pico-8 play session: hold ← + tap ❎

[t = 1 s] hold ← ~1s, tap ❎ ~2×
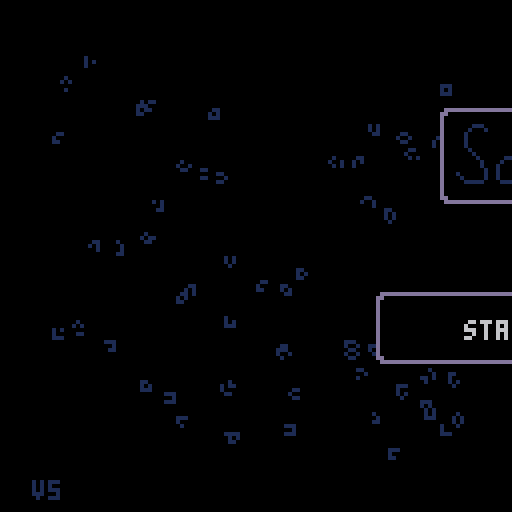
[t = 2 s] hold ← ~2s, tap ❎ ~4×
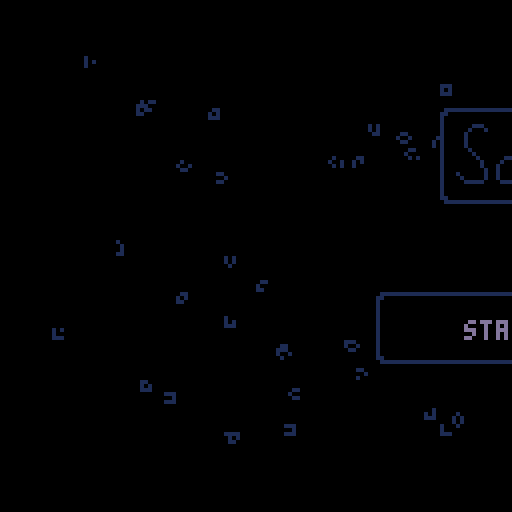
[t = 4 s] hold ← ~4s, tap ❎ ~7×
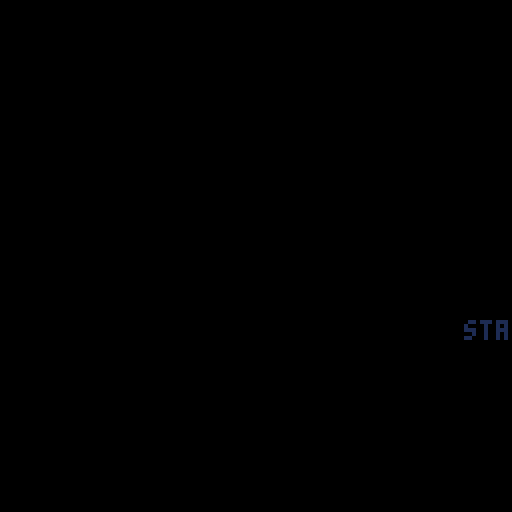
[t = 6 s] hold ← ~6s, tap ❎ ~10×
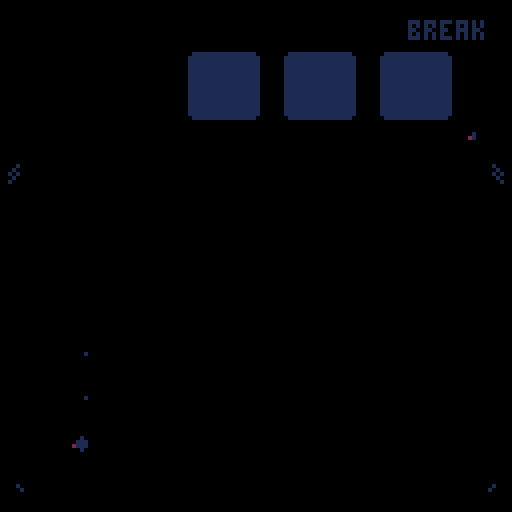
[t = 8 s] hold ← ~8s, tap ❎ ~14×
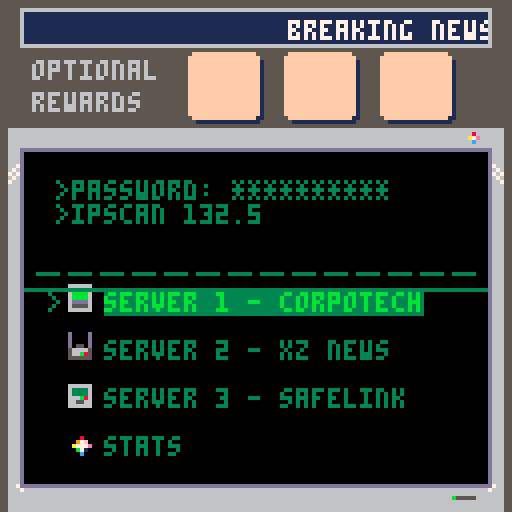

pico-8 cartridge
version 41
__lua__
--sokovirus
--by olivander65

--i hope you enjoy the game! 🐱
--the code was edited with an
--external editor near the end,
--so i don't promise it is
--organized well 웃

--blank desktop=(102*8,16*8)

function _init()
	ver="v5"
	mode=0 --0 for normal game, 1 for playlevel
	completedworlds={0,0,0}
	acheivement={0,0,0}
	menustars={0,0,0}
	debug={""}
	steps={0,0,0,0,0,0,0,0,0,0,0,0}
	beststeps={0,0,0,0,0,0,0,0,0,0,0,0}
	totalsteps=0
	--load cart data
	cartdata("sokovirus")
	menuitem(1, "reset data",
	function() clearcart() sfx(53) end
	)
	--load worlds and acheivements
	for i = 1,3 do
		completedworlds[i]=dget(i-1)--0,1,2
		acheivement[i]=dget(i+2)--3,4,5
		menustars[i]=dget(i+30)--31-33
	end

	totalsteps=dget(18)
	restartslide=false
	continue=false
	if completedworlds[1]+completedworlds[2]+completedworlds[3]>0 then
		continue=true
		--load steps data
		loadsteps()
	end

	
	--screen shake variables
	intensity = 0
	shake_control = 2
	ground_tile = 49
	goal_tile = 1
	--game timer
	t=0
	fadeperc=1
	
	cam_x,cam_y=0,0
	p_x,p_y=22,10
	level=1
	servertext={"server 1","server 2","server 3","stats"}
	servertextex={" - corpotech"," - xz news", " - safelink",""}
	--normal,squish up,squish right
	p_anims={112,116,117,118}
	
	p_ani=p_anims[1]
	--camera pos per lvl
	levelx={17,34,51,68,85,102,0,17,34,51,68,85,102}
	levely={0,0,0,0,0,0,16,16,16,16,16,16,16}

	--player pos per lvl
	plx={20,38,59,73,88,107,2,22,41,54,73,87}
	ply={9,10,12,7,8,9,26,22,22,25,25,25}
	
	newstext = "breaking news: an unknown computer virus is sweeping the city. lock your pc!"

	hubtext = {
		{">password: **********",
		">ipscan 132.55.23.1.8080",
		">select a server to begin"},
		{">message from employer:",
		">corpo tech down.",
		">two more to go. . ."},
		{">message from employer:",
		">news services disrupted.",
		">two more to go. . ."},
		{">message from employer:",
		">security measures dusted",
		">two more to go. . ."},
		{">message from employer:",
		">one last server. . .",
		">don't expect gratitude"},
	}

	boxtles={5,6,7,8,9,10,11}
	goaltles={21,22,23,24,25,26,27}

	dpal={0,1,1,2,1,13,6,4,4,9,3,13,1,13,14}

	dirx={-1,1,0,0,1,1,-1,-1}
	diry={0,0,-1,1,-1,1,1,-1}
	
	box={}
	goal={}
	--lock stuff
	lock={0,0,0}--keeps track of completed locks
	locksprite={64,64,64}
	lockpuff=0
	locktimer=0
	
	optsteps={30,35,65,75,100,115,115,50,50,115,100,62}--optimal steps
	slbx=nil --SLIDE BOX
	
	--particles
	part={}
	--scanline stuff
	showscan=true
	yscan=38
	yscanstart=38
	yscanend=120 -- -42+1

	blinkframe=0--used to blink text
	blinkcolor=7
	blinkindex=1
	menucountdown=-1
	init_menu()
	--used in wait function
	wait_time=0
	next_function=init_menu
	coin_puff=false
	show_coin=true
	templvl=level
	newsworks=true
end


function init_level()
	--music(32,1000)--level music
	yscan=yscanstart
	goal={}
	box={}
	buttbuff=-1	
	p_ox,p_oy=0,0--PLAYER OFFSET
	--OFFSET ALLOWS PLAYER TO SLIDE
	--INTO A GIVEN SPOT WITHOUT
	--LOSING POSITION		
	p_flp=false
	p_mov=nil
	p_t=0--ANIMATION TIMER (0 TO 1)
	_upd=upd_refresh_level
	_drw=drw_level
	--music(32,1000)
end
-->8
--update


function _update()
	blinktext()
	if intensity > 0 then shake() end
	t+=1--where we are in the anim
	_upd()
	--update particles
	updateparts()
end 

function lockanim(i)
	if locktimer<=1 then
		locksprite[i]+=2
	end
	locktimer-=1
end

function upd_open_lock()
	--prepare lock animation
	local lockdone = true
	for i=1,3 do
		--check to see if lock has animated
		if lock[i]==1 and locksprite[i]<70 then
			if locktimer<1 then
				lockpuff=i
				locktimer=5
			end
			lockanim(i)
			lockdone = false
		end
	end	
	if lockdone then
		wait_time=30
		next_function=upd_refresh_level--next function after wait
		_upd=upd_wait
	end
end


function upd_wait() 
	if wait_time <=0 then
		_upd=next_function
		fadeout(0.5)
	end
	wait_time-=1
	
end
function upd_wait_level_end()
	show_coin=false
	if wait_time <=0 then
		show_coin=true
		
		gameover = completedworlds[1]*completedworlds[2]*completedworlds[3]
		if gameover == 1 then
			init_gameover()
			music(0,10)
		else
			init_hub()
		end
		
		fadeout(0.5)
	end
	wait_time-=1
end

function loadsteps()
	for i=1,12 do
		steps[i]=dget(i+5)--6-17
	end
end

function init_gameover()
	--save menu stars
	for i=1,3 do
		dset(i+30,max(acheivement[i],menustars[i]))--31-33
		menustars[i]=dget(i+30)--31-33
	end
	
	--reset
	completedworlds={0,0,0}
	acheivement={0,0,0}
	steps={0,0,0,0,0,0,0,0,0,0,0,0}
	continue=false
	savecart()
	_upd=upd_gameover
	_drw=drw_gameover
end

function drw_gameover()
	cam_x=0
	cam_y=0
	camera(cam_x,cam_y)
	cls()
	rectfill2(1*8-2,5*8-2,14*8+4,10*8+3,0)--pc background color
	map()
	drawacheivements(menustars)
	rectfill2(2,126,16*8-4,2,6)--lower pc (prevent showing in shake)

	add_ani(p_ani,p_ani+3,16,4,10,40,false)
	print("thanks for playing!!!",22,40,11)
	add_ani(p_ani,p_ani+3,16,4,110,40,true)

	print("total game steps: "..totalsteps,34,48,3)
	
	--(_sa,_ea,_delay,_spd,_x,_y,_flp)
	add_grid(37,43,4,4,4*8,7*8,2,2)
	add_grid(37,43,3,4,7*8,7*8,2,2)
	add_grid(37,43,6,4,10*8,7*8,2,2)

	--circle for gold virus
	circfill(8*8+1,11*8+1,14,1)--outer circle
	circfill(8*8,11*8,14,11)--outer circle
	circfill(8*8,11*8,12,3)--inner circle
	
	
	local rtxt = "press ❎ to exit"
	print(rtxt,hcenter(rtxt),8*14,5)
	palt(0,false)
	palt(14,true)
	drawgrids()--draw grid animations
	draw_bas_ani()
	sdrawgrid(78,7*8,10*8+sin(time()-1),2,2)--gold virus
	palt(0,true)
	palt(14,false)
	drawparts()--particles
	draw_scanline()
end

function upd_gameover()
	if rnd(10)<1 then
		particleshatter(rnd(104),rnd(100),30,{7,10,9,1})
	end
	if btnp(5) then
		init()
	end
end

function checkacheivement(world,start)
	local give = true
	for i = start,start+3 do
		if steps[i]>optsteps[i] then
			give = false
		end
	end
	if give then
		acheivement[world]=1
	else
		acheivement[world]=-1--failed
	end
end

function savecart()
	if mode==0 then--story save
		for i = 1,3 do
			dset(i-1,completedworlds[i])--0,1,2
			dset(i+2,acheivement[i])--3,4,5
		end
	end
	--save steps data
	for i=1,12 do
		if steps[i]>0 then
			if mode==0 then
				dset(i+5,steps[i])--start at 6-17
			end
			if beststeps[i]==0 then
				beststeps[i]=steps[i]
				dset(i+18,steps[i])--save best steps
			elseif beststeps[i]>steps[i] then
				beststeps[i]=steps[i]
				dset(i+18,steps[i])--save best steps
			end
		end
	end
	dset(18,totalsteps)
end

function clearcart()
	for i=0,33 do
		dset(i,0)--reset cart data
	end
	extcmd("reset")
end

function newgame()
	for i=0,17 do
		dset(i,0)--reset cart data
		--keep steps and beststeps
	end
	completedworlds={0,0,0}
	acheivement={0,0,0}
	reload(0x1000, 0x1000, 0x2000)--reload map
	steps={0,0,0,0,0,0,0,0,0,0,0,0}
	init_hub()
	
	
end

function upd_game()
	btn_buffer()
	slideinamim()
	do_btn_buffer(buttbuff)
	buttbuff=-1
	if checksolved() then	
		if mode==0 then--story
			if level%4 == 0 then--end of world
				if level<5 then
					completedworlds[1]=1
					checkacheivement(1,1)
				elseif level<9 then
					completedworlds[2]=1
					checkacheivement(2,5)
				else
					completedworlds[3]=1
					checkacheivement(3,9)
				end
				wait_time=40
				_upd=upd_wait_level_end
				coin_puff=true
				savecart()
				sfx(53)--end world
			else
				intensity += shake_control--set the camera to shake
				level+=1
				modlvl=(level-1)%4+1
				lock[modlvl-1]=1--unlock previous lock
				_upd=upd_open_lock
				savecart()
				sfx(54)--end level
			end		
		elseif mode == 1 then--levels
			fadeout(0.5)
			savecart()		
			init_playlevel()
			
			sfx(54)--end level
		end
		
	end
end

function blinktext()
	local colors = {3,11,12,7}
	blinkframe+=1
	if blinkframe>blinkspeed then
		blinkframe=0
		blinkindex+=1
		if blinkindex > #colors then
			blinkindex=1
		end
		blinkcolor=colors[blinkindex]

	end
	
end

-->8
--draw

--WORKS FOR 2x2 AND SINGLE FRAME ANIMS
function create_ani_list(_sa,_ea,_delay,grid)
	local _ani={}
	--add delay
	if _delay>0 then
		for x=0,_delay do
			add(_ani,_sa)
		end
	end
	--add normal frames

	local length=_ea
	local skip=0
	if grid then
		length=(_ea-_sa)/2+_sa
	end
	for x=_sa,length do
		add(_ani,x+skip)
		if grid then
			skip+=1
		end
	end
	return _ani
end

function add_ani(_sa,_ea,_delay,_spd,_x,_y,_flp)
	local _ani = create_ani_list(_sa,_ea,_delay,false)
	local a={
		ani=_ani,
		spd=_spd,--SPD OF ANI LOWER BETTER?
		x=_x,
		y=_y,
		flp=_flp
	}
	add(anims,a)
end



function draw_bas_ani()
	for a in all(anims) do
		fm=getframe(a.ani,a.spd)
		drawspr(fm,a.x,a.y,a.flp)
	end
end

--ONLY ADD 2x2 ANIMATED GRIDS
function add_grid(_sa,_ea,_delay,_spd,_x,_y,_w,_h)
	
	local _ani=create_ani_list(_sa,_ea,_delay,true)
	
	local a={
		ani=_ani,
		spd=_spd,
		x=_x,
		y=_y,
		w=_w,
		h=_h

	}
	add(grids,a)
end

function drawgrids()
	for g in all(grids) do
		--SINCE LOOP STARTS AT 0
		gw,gh=g.w-1, g.h-1	
		for x=0,gw do
			for y=0,gh do
				sp=getframe(g.ani,g.spd)
				drawspr(y*16+sp+x,g.x+x*8,g.y+y*8,false)
			end
		end
	end
end


function sdrawgrid(stspr,_x,_y,_w,_h)
	_w,_h=_w-1,_h-1--since start 0	
	for x=0,_w do
		for y=0,_h do		
			drawspr(y*16+stspr+x,_x+x*8,_y+y*8,false)
		end
	end
end

function getframe(ani,spd)
	return ani[flr(t/spd)%#ani+1]
end

function drawspr(_spr,_x,_y,_flp)
	spr(_spr,_x,_y,1,1,_flp)	
end

function drawdeskandlocks()
	--(sa,ea,delay,spd,x,y,flp)
	--lower bar
	rectfill2(cam_x+1*8,cam_y+24,13*8+6,8,5)
	rectfill2(cam_x+1*8+1,cam_y+25,13*8+4,6,1)
	--if story mode
	if mode==0 then
		--monitor
		add_ani(96,98,0,6,cam_x+3*8,cam_y+1*8,false)
		--chord
		add_ani(99,102,4,4,cam_x+4*8,cam_y+1*8,false)
		--draw desk
		sdrawgrid(45,cam_x+2*8,cam_y+1*8,3,2)
		
		if coin_puff then
			particleshatter(16*3+cam_x+5*8+4,cam_y+1*8+4,15,{7,11,3})
			particleshatter(16*3+cam_x+5*8+4,cam_y+1*8+4,15,{7,11,3})
			particleshatter(16*3+cam_x+5*8+4,cam_y+1*8+4,15,{7,11,3})
			coin_puff=false			
		end
		if show_coin then--draw coin
			add_grid(37,43,4,4,16*3+cam_x+5*8,cam_y+1*8,2,2)
		end
	end
	drawgrids()--draw grid animations
	drawparts()--particles
	if mode==0 then
		drawlock()
	end
	draw_bas_ani()--draw non-grid animations
end

function drawbox(b)
 	drawspr(b.tle,b.x*8+b.ox,b.y*8+b.oy,false)
end

function drawlock()
	for i=1,3 do
		
		sdrawgrid(locksprite[i],16*(i-1)+cam_x+5*8,cam_y+1*8,2,2)
		if lockpuff == i then
			particlepuff(16*(i-1)+cam_x+5*8+4,cam_y+1*8+4,{7,6,5})--draw puff
			lockpuff=0
		end
	end	
end



function _draw()
	grids={}
	anims={}
	_drw()
	checkfade()
	--draw debug
	local offst=0
	for txt in all(debug) do
		print(txt,cam_x+10,cam_y+offst,8)
		offst+=8
	end
end

function drw_level()
	cls()
	rectfill2(cam_x+1*8-2,cam_y+5*8-2,14*8+4,10*8+3,0)--pc background color
	--CHANGE TRANSPARENCY COLR
	drawspr(21,cam_x+14*8,cam_y+4*8,false)--draw pc logo (has pink)
	palt(0,false)
	palt(14,true)
	map()
	for b in all(box) do
		drawbox(b)
	end
	--draw player
	if p_ani == p_anims[1] then
		add_ani(p_ani,p_ani+3,4,4,p_x*8+p_ox,p_y*8+p_oy,p_flp)
	else
		add_ani(p_ani,p_ani,4,4,p_x*8+p_ox,p_y*8+p_oy,p_flp)
	end
	--draw everything else in the game
	drawdeskandlocks()
	oprint8("level "..templvl,cam_x+hcenter("level "..templvl),cam_y+1,11,1)
	print("steps: "..steps[templvl].."/"..optsteps[templvl],cam_x+44+slidetimer,cam_y+26,6)
 	--RETURN TRANSPARENCY COLR
	palt(0,true)
	palt(14,false)
	draw_scanline()
	rectfill2(cam_x+2,cam_y+126,16*8-4,2,6)--lower pc (prevent showing in shake)
end

--tool

function oprint8(_t,_x,_y,_c,_c2)
	for i=1,8 do
		print(_t,_x+1,_y+diry[i],_c2)		
	end
	print(_t,_x,_y,_c)
end

function rectfill2(_x,_y,_w,_h,_c)
	rectfill(_x,_y,_x+max(_w-1,0),_y+max(_h-1,0),_c)
end
function rrectfill2(_x,_y,_w,_h,_c)--draws box with round corner
	rectfill2(_x,  _y+1,_w,_h-2,_c)
	rectfill2(_x+1,_y  ,_w-2,_h,_c)
end

function wait(_wait)
 repeat
		_wait-=1
		flip()
	until _wait<0
end
-->8
--gameplay

function moveplayer(dx,dy)--direction x and y are either 0, 1, or -1
	local newpx=p_x+dx
	local newpy=p_y+dy	
	
	if dx<0 then
		p_flp=true
	elseif dx>0 then
		p_flp=false
	end
	--planned tile to move to
	local tle=mget(newpx,newpy)
	--checkbox
	p_wall=false--used to change animations
	local bx = checkbox(newpx,newpy)
	--wall or box flag
	if fget(tle,0) or bx then
		p_sox=dx*8
		p_soy=dy*8
		p_ox,p_oy=0,0		
		p_mov=pbump--set to bump
		--box flag
		if bx then
			slbx=bx
			bx.dx=dx
			bx.dy=dy
		else
			sfx(61)--bump wall noise
		end
		p_wall=true
	else
		steps[level]+=1
		totalsteps+=1
		--no wall or box
		sfx(63)--walk sfx
		
		p_x+=dx
		p_y+=dy
		
		--SET OFFSET USED IN player loop
		p_sox=-dx*8
		p_soy=-dy*8
		
		p_ox,p_oy=p_sox,p_soy
		p_mov=pslide--set to slide into place
	end
	_upd=upd_p_loop--set player loop
	p_t=0
	
	
	
end

--this pauses player movement
--to animate
function upd_p_loop()
	btn_buffer()

	--wall animations
	if p_sox==0 then
		if p_wall then
			p_ani=p_anims[3]--bump wall
		else
			p_ani=p_anims[2]--squish up
		end
	else
		if p_wall then
			p_ani=p_anims[2]--squish left
		else
			p_ani=p_anims[3]--squish left
		end
	end
	p_t=min(p_t+0.3,1)

	p_mov() --moves the player offset by
	--trail particle
	particletrail(p_x*8+p_ox,p_y*8+p_oy)
	if p_t==1 then
		--call slide box
		p_ani=p_anims[1]--normal
		_upd=upd_game
		if slbx then
			movebox()
		end
	end
end

function pslide()
	p_ox=p_sox*(1-p_t)
	p_oy=p_soy*(1-p_t)
end

function pbump()
	local tme=p_t
	--go back the second half of the animation
	if p_t>0.5 then
		tme=1-p_t
	end
		p_ox=p_sox*tme
		p_oy=p_soy*tme
end

function btn_buffer()
	if buttbuff==-1 then
		buttbuff=getinput()
	end
end

function getinput()
	for i=0,5 do
		if btnp(i) then
			return i
		end
	end 
	return -1
end

function do_btn_buffer(_btn)
	if 0<=_btn and _btn<4 then
		moveplayer(dirx[_btn+1],diry[_btn+1])	
	end
 	if _btn==4 then--x key
		restartlevel()
 	end
	if _btn==5 and mode==1 then
		sfx(61)--select noise
		fadeout()
		init_playlevel()
	end
end

function restartlevel()
	particlepuff(p_x*8,p_y*8,{7,11,3})
	restartslide=true
	init_codeslide()
	steps[level]=0
end
 
function init_codeslide()
	intensity += shake_control--set the camera to shake
	sfx(60)--slide noise
	--set the offset counter

	p_sox=(p_x-plx[level])*8--used to set p_ox (starting offset)
	p_soy=(p_y-ply[level])*8--used to set p_oy
	--set player to starting location
	p_x=plx[level]
	p_y=ply[level]
	p_ox,p_oy=p_sox,p_soy
	p_mov=pslide
	_upd=upd_codeslide--set player loop
	p_t=0
end

function upd_codeslide()
	btn_buffer()
	p_t=min(p_t+0.1,1)
	p_ani=p_anims[4]
	p_mov() --moves the player offset by
	particlecode(p_x*8+p_ox,p_y*8+p_oy,17,{7,11,3})--code trail particle
	if p_t==1 then
		particlepuff(p_x*8,p_y*8,{7,11,3})
		--call slide box
		p_ani=p_anims[1]--normal
		init_level()
	end
end

function checksolved()
	local solved = true	
	for g in all(goal) do
		if checkbox(g.x,g.y) then
			mset(g.x,g.y,goal_tile)
			if not g.flg then
				g.flg = true
				sfx(59)--click square into place
				intensity += 0.5--set the camera to shake
				particleshatter(g.x*8,g.y*8,15,{11})
  			end
		else
			mset(g.x,g.y,g.gf)
			g.flg=false
			solved = false
		end
	end
	return solved
end

function upd_refresh_level()
	local lx=levelx[level]
	local ly=levely[level]
	steps[level]=0
	if restartslide then
		restartslide=false
		slidetimer=0
	else
		slidetimer=40
	end
	menu_anim = true--used for menu animations
	reload(0x1000, 0x1000, 0x2000)
	--restart lock for new world
	if level==5 or level == 9 or level == 1 then
		lock={0,0,0}
		locksprite={64,64,64}
	end
	cam_x=8*lx
	cam_y=8*ly
	camera(cam_x,cam_y)--pixel location
	--player stuff
	if plx[level]+ply[level]>0 then
		p_x=plx[level]
		p_y=ply[level]
	else
		p_x=lx+1
		p_y=ly+5
	end

	--INITIALIZE BOX AND GOAL
	box={}
	goal={}
	--LOAD UP THE BOXES AND GOALS
	for x=lx,lx+15 do
		for y=ly,ly+15 do
			tle=mget(x,y)
			--ALL THE BOX TYPES
			for t in all(boxtles) do
				if t==tle then
					particlepuff(x*8,y*8,{7,6,5})
					addbox(tle,x,y)
					palt(0,false)
					palt(14,true)
					mset(x,y,ground_tile)--SET GROUND TYLE
					palt(0,false)
					palt(14,true)
				end
			end
			--ALL THE GOAL TYPES
			for t in all(goaltles) do
				if t==tle then
					addgoal(tle,x,y)
				end
			end
		end
	end
	
	templvl=level--set the temp level to the actual level
		--set the state for the game
	_upd=upd_game 
	_drw=drw_level
end


-->8
--ui and juice

function shake()
	local shake_x=rnd(intensity) - (intensity /2)
	local shake_y=rnd(intensity) - (intensity /2)
  
	--offset the camera
	camera( shake_x + cam_x, shake_y + cam_y)
  
	--ease shake and return to normal
	intensity *= .9
	if intensity < .3 then 
		intensity = 0 
		camera(cam_x,cam_y)
	end
  end


function draw_scanline()
	--(_x,_y,_w,_h,_c)
	if showscan then
		rectfill2(cam_x+6,cam_y+yscan,116,1,3)

		showscan = false
	else
		showscan = true
		if yscan >= yscanend then
			yscan = yscanstart
		else
			yscan+=1
		end
		showscan=true
	end
end

function dofade()
 local p,kmax,col,k=flr(mid(0,fadeperc,1)*100)
 for j=1,15 do
  col = j
  kmax=flr((p+j*1.46)/22)
  for k=1,kmax do
   col=dpal[col]
  end
  pal(j,col,1)
 end
end


function fadeout(spd,_wait)
 if (spd==nil) spd=0.04
 if (_wait==nil) _wait=0
 repeat
  fadeperc=min(fadeperc+spd,1)
  dofade()
  flip()
 until fadeperc==1
 wait(_wait)
end

function checkfade()
	if fadeperc>0 then
		fadeperc=max(fadeperc-0.04,0)
		dofade()
	end
end


--menu
--(will move to ui when done)

function init_menu()
	blinkspeed=10
	music(0,10)
	frame=0
	msg={
		lines={},
		pos=0,
		rate=2,
		len=0
	     }
	     
	lines={
		"----------------------",
		">message from employer:",
		">your mission is the",
		">following,",
		">1) load user 42.42.10",
		">2) execute server scan",
		">3) break their ice",
		">3) delete all files",
		" .  .  .",
		">failure is not an option.",
	     }
	setmsg(lines)
	slidetimer = 200--used for menu animations
	menu_anim = true--used for menu animations
	if continue then
		menuoptions={"continue game","start new game","play a level"}
	else
		menuoptions={"start new game","play a level"}
	end
	
	menuselect=1
	menutext=menuoptions[menuselect]--set initial text
	--menu text moving
	m_ox=0
	mdx=0--menu direction x
	reversemenu=false
	_upd=upd_menu
	_drw=drw_menu
	
end

function hcenter(s)
	return 64-#s*2
    end

--might not use opening message
function updatemessage()
	if (frame%msg.rate==0) then
		msg.pos+=1
	end   
	frame+=1
end

function menuparticles()
	--create particles
	for i=1,3 do
		local rx = rnd(104)--random place to start rain
		local ry = rnd(100)
		local age = rnd(50)+10 -- age of particle
		particlecode(8+rx,10+ry,age,{11,3,1})
	end
end

function init_slidemenu()
	--add slide logic
	p_t=0
	m_sox=mdx*16
	sfx(63)
	m_ox=m_sox
	_upd=upd_slidemenu
	menutext=menuoptions[menuselect]

end


function upd_slidemenu()
	--slide
	p_t=min(p_t+0.4,1)
	m_ox=m_sox*(1-p_t)
	--return hub control
	if p_t==1 then
		_upd = upd_menu
		p_t=0
	end
end


function upd_menu()
	--updatemessage()
	mdx=0
	menuparticles()
	if menucountdown<0 then
		local _btn = getinput()
		if _btn==4 then
			sfx(47)--start game
			music(-1)--stop music
			blinkspeed=1
			menucountdown=20	
		elseif _btn==0 and menuselect>1 then --left
			menuselect-=1
			mdx=-1
			init_slidemenu()
		elseif _btn==1 and menuselect<#menuoptions then --right
			menuselect+=1
			mdx=1
			init_slidemenu()
		end
	else
		menucountdown-=1
		if menucountdown<=0 then			
			menucountdown=-1
			fadeout()
			part={}--clear particles
			if #menuoptions==3 then
				if menuselect==1 then
					init_hub()--continue
				elseif menuselect==2 then
					newgame()
				elseif menuselect==3 then
					init_playlevel()
				end
			else
				--new game
				if menuselect==1 then
					newgame()
				elseif menuselect==2 then
					init_playlevel()
				end
			end
			
		end
	end
end


function drw_menu()
	cls()
	drawparts()--particles

	--draw splash image
	rrectfill2(30+slidetimer,27,69,24,6)--outline
	rrectfill2(31+slidetimer,28,67,22,0)--center
	sdrawgrid(103,32+slidetimer,31,8,2)--(stspr,_x,_y,_w,_h)
	
	--character
	rrectfill2(54-slidetimer,52,20,20,6)--outline
	rrectfill2(55-slidetimer,53,18,18,0)--center
	
	add_ani(p_ani,p_ani+3,16,4,60-slidetimer,58,false)--(_sa,_ea,_delay,_spd,_x,_y,_flp)

	--menu prompt
	--(_x,_y,_w,_h,_c)
	rrectfill2(14+slidetimer,73,100,18,6)--outline
	rrectfill2(15+slidetimer,74,98,16,0)--center
	if menuselect==1 then
		for i=1,3 do
			if menustars[i]==1 then
				local colr=10+2*i
				oprint8("★", 44+8*i+slidetimer+m_ox, 90+sin(time()),8+2*i,1)
			end
		end
	end
	
	oprint8(menutext,hcenter(menutext)+slidetimer+m_ox,80,blinkcolor,1)
	if menuselect>1 then
		oprint8("⬅️",18+slidetimer-sin(time()*2),80,12,1)
	end
	if menuselect<#menuoptions then
		oprint8("➡️",101+slidetimer+sin(time()*2),80,12,1)
	end

	palt(0,false)
	palt(14,true)
	draw_bas_ani()
	palt(0,true)
	palt(14,false)
	
	print(ver,8,120,5)
	slideinamim()

end

function slideinamim()
	if menu_anim then
		if slidetimer < 0 then
			slidetimer += 2
			if slidetimer == 0 then
				menu_anim = false
			end
		
		elseif slidetimer > -32 then
			slidetimer -= 4
		end
	end

end


function drawmessage()
	offset=0
	y=0

	if(frame%msg.rate==0 and msg.pos<msg.len) then
		if sfx1 then
		 	sfx(50)--type noise
		else
			sfx1=true
		end
	end
	for l in all(msg.lines) do
		off=msg.pos-offset
		if (off<0) then
			break
		end

		linepos=min(#l,off)
		if l[linepos]==" " then
			sfx1=false
		end
		out=sub(l,0,linepos)
		print(out,wnd.l+5,wnd.t+y+5,3)
		offset+=#l
		y+=6
	end
end

function init_playlevel()
	--load best steps
	for i=1,12 do
		beststeps[i]=dget(i+18)--19-30
	end
	lvlsel=0
	lvl_y=8*(lvlsel)+15
	lvl_oy,lvl_soy=0,0
	mode=1
	cam_x,cam_y=0,0
	camera(cam_x,cam_y)
	_drw=drw_playlevel
	_upd=upd_playlevel
	
end


function upd_playlevel()
	local _btn=getinput()
	if _btn==⬆️ then	--up
		prevlvlsel=lvlsel
		lvlsel=(lvlsel-1)%12
		sfx(52)--move cursor noise
		init_lvlselmove()
	elseif _btn==⬇️ then--down
		prevlvlsel=lvlsel
		lvlsel=(lvlsel+1)%12
		sfx(52)--move cursor noise
		init_lvlselmove()
	elseif _btn==🅾️ then
		intensity += shake_control--set the camera to shake
		for i=0,7 do
			particlepuff(26+i*10, lvl_y+lvl_oy,{6,5,1})	
			particleshatter(26+i*10, lvl_y+lvl_oy,15,{11})	
		end
		sfx(51)--select noise
		music(-1)
		level=lvlsel+1
		_upd = upd_wait_for_particle--load the level
	elseif _btn==❎ then
		--return to menu
		sfx(61)--select noise
		init_menu()
		fadeout()
	end
end

function init_lvlselmove()
	p_t=0
	--if we are going from 0->3 or 3->0
	if (prevlvlsel == 11 and lvlsel == 0)
	or  (prevlvlsel==0 and lvlsel==11) then
		lvl_oy=0
		p_t=1
	else
		lvl_soy=8*(prevlvlsel-lvlsel)
		lvl_oy=lvl_soy
	end
	lvl_y=8*(lvlsel)+15
	_upd = upd_lvlselcursor_loop
end

--used to move the cursors and shake them
function upd_lvlselcursor_loop()
	--slide
	p_t=min(p_t+0.4,1)
	lvl_oy=lvl_soy*(1-p_t)
	--particles
	particlerectangle(26,lvl_y+lvl_oy,80)
	--return hub control
	if p_t==1 then
		_upd = upd_playlevel
	end
end


function drw_playlevel()
	cls(5)
	--(_x,_y,_w,_h,_c)
	rrectfill2(14,4,100,120,6)--outline of page
	rrectfill2(15,5,98,118,0)--center of page
	oprint8("select a level",hcenter("select a level"),8,11,1)
	drawparts()--particles
	for i=1,12 do
		local colr=3--dark green
		if i==(lvlsel+1) then
			colr=11--light green (for text)
			rectfill2(26,lvl_y+lvl_oy,80,7,3)
		end
			print("level "..i,26,8+i*8,colr)
			local best = beststeps[i]
			if best==0 then
				best=""
			end
			print("score: "..best,64,8+i*8,colr)		
	end
	local rtxt = "press ❎ to exit"
	print(rtxt,hcenter(rtxt),8*14+2,5)

end

--might not use opening message
function setmsg(lines)
	msg.lines=lines
	msg.pos=0
	msg.len=0
	sfx1=false
	for l in all(lines) do
	 msg.len+=#l
	end
end

--hub

function sethubtext()
	local c = completedworlds
	if cmplist(c,{0,0,0}) then
		return hubtext[1]
	elseif cmplist(c,{1,0,0}) then
		return hubtext[2]
	elseif cmplist(c,{0,1,0}) then
		return hubtext[3]
	elseif cmplist(c,{0,0,1}) then
		return hubtext[4]
	elseif c[1]+c[2]+c[3]>1 then
		return hubtext[5]
	end


	return ""
end

function cmplist(_a,_b)
	for i=1,#_a do
		if _a[i]!=_b[i] then
			return false
		end
	end
	return true
end


function init_hub()
	mode=0--story mode
	hubsel=0
	hub_x, hub_y=0,8*(9+2*hubsel)
	hub_oy,hub_soy=0,0
	cam_x,cam_y=0,0
	camera(0,0)	
	msg={
		lines={},
		pos=0,
		rate=2,
		len=0
	     }
	wnd={l=9,t=40}        
	lines=sethubtext()
	setmsg(lines)

	_upd=upd_hub
	_drw=drw_hub
	music(24,100)--hub music
end


function upd_wait_for_particle()
	if #part <= 0 then
		--level=4-- (used for debuging)
		init_level()
		fadeout()
	end
end

function init_hubmove()
	p_t=0
	--if we are going from 0->3 or 3->0
	if prevhubsel + hubsel == 3 and (prevhubsel==0 or hubsel==0) then
		hub_oy=0
		p_t=1
	else
		hub_soy=8*(prevhubsel-hubsel)
		hub_oy=hub_soy
	end
	hub_y=8*(9+1.5*hubsel)
	_upd = upd_hubcursor_loop
end

--used to move the cursors and shake them
function upd_hubcursor_loop()
	--slide
	p_t=min(p_t+0.4,1)
	hub_oy=hub_soy*(1-p_t)
	--particles
	particlerectangle(26, hub_y+hub_oy,80)
	--return hub control
	if p_t==1 then
		_upd = upd_hub
	end
	 
end

function upd_hub()
	updatemessage()
	local _btn=getinput()
	if _btn==⬆️ then	--up
		prevhubsel=hubsel
		hubsel=(hubsel-1)%4
		sfx(52)--move cursor noise
		init_hubmove()
	elseif _btn==⬇️ then--down
		prevhubsel=hubsel
		hubsel=(hubsel+1)%4
		sfx(52)--move cursor noise
		init_hubmove()
	elseif _btn==4 then
		if hubsel == 3 then--go to progress view
			init_stats()
			fadeout(0.5)
			sfx(51)--select noise
		elseif completedworlds[hubsel+1]==1 then
			sfx(61)--cant choose world
		else
			intensity += shake_control--set the camera to shake
			for i=0,7 do
				particlepuff(26+i*10, hub_y+hub_oy,{6,5,1})	
				particleshatter(26+i*10, hub_y+hub_oy,15,{11})	
			end
			sfx(51)--select noise
			music(-1)
			level=hubsel*4+1
			_upd = upd_wait_for_particle
		end
	end
end

function txtscroll(txt,x,y,w,spd,c)
	clip(x,y,w,5)--sets the clicking region of draw state
	local len=#txt*4+w
	local ox=(t/spd)%len
	print(txt,x+w-ox,y,c)
	clip()
     end

function drw_hub()
	cls(5)
	--news bar
	rectfill2(1*8-3,2,14*8+6,10,6)
	rectfill2(1*8-2,3,14*8+4,8,1)
	if completedworlds[2]==1 then --break news server
		print("bre0k1n8 n@w$: )(^$★+=_🐱🐱",1*8,5,8)
	else
		txtscroll(newstext,1*8-2,5,14*8+4,2,7)
	end

	--draw acheivement
	drawacheivements(acheivement)
	
	rectfill2(1*8-2,5*8-2,14*8+4,10*8+3,0)--pc background color
	map()
	--middle bar
	for i=0,13 do
		line((1+i)*8+1,64+4,(2+i)*8-2,64+4,3)
	end
	rectfill2(2,126,16*8-4,2,6)--lower pc (prevent showing in shake)
	
	--draw green > cursor
	add_ani(2,3,3,10, 8,hub_y+hub_oy, false)

	drawmessage()
	drawparts()--particles

	--selection rectangles
	for i=1,4 do
		local txt =""
		local colr=3--dark green
		local ys=(8+1.5*i)*8-4--10,12,14
		if i==(hubsel+1) then
			colr=11--light green (for text)
			rectfill2(26,hub_y+hub_oy,80,7,3)
		end
		txt=servertextex[i]
		if completedworlds[i]==1 then
			--draw server icon
			drawspr(27+i,16,ys,false)
			--draw red cross
			line(8*2,ys,8*3-1,ys+7,8)
			line(8*3-1,ys,8*2,ys+7,8)
			colr=5--dark grey (closed server)
			txt=" [error 404]"
		else
			--draw bounce server icon
			drawspr(27+i,16,ys+sin(time()),false)
		end
		print(servertext[i]..txt,26,ys+1,colr)
	end
	draw_bas_ani()
	drawgrids()
	draw_scanline()
end

function drawacheivements(_acheiv)
--draw acheivement
	print("optional",1*8,15,6)
	print("rewards",1*8,23,6)
	for i=1,3 do
		rrectfill2(((i-1)*3+6)*8,14,2*8+2,17,1)--holder background
		rrectfill2(((i-1)*3+6)*8-1,13,2*8+2,17,15)--holder
		if _acheiv[i]==1 then
			sdrawgrid(70+i*2,((i-1)*3+6)*8,13,2,2)
		elseif _acheiv[i]==-1 then
			rrectfill2(((i-1)*3+6)*8-1,13,2*8+2,17,6)
		end
	end
end

function init_stats()
	music(-1)
	loadsteps()
	_upd=upd_stats
	_drw=drw_stats
end

function upd_stats()
	local _btn=getinput()
	if _btn==5 then
		init_hub()
		fadeout()
	end

end

function drw_stats()
	cls(5)
	rectfill2(1*8-2,5*8-2,14*8+4,10*8+3,0)--pc background color
	map()
	drawacheivements(acheivement)
	rectfill2(2,126,16*8-4,2,6)--lower pc (prevent showing in shake)

	local _ts="total game steps: "..totalsteps
	print(_ts,hcenter(_ts),40,3)
	print("current run:",hcenter("current run:"),50,3)
	
	
	local lvl = 1
	local completed = "★ optimal!"
	local col = 12
	for i = 1,3 do
		if steps[lvl]>0 then
			for i = 0,3 do
				if steps[lvl+i]>optsteps[lvl+i] and steps[lvl+i]>0 then
					completed = "😐 no reward"
					col = 9
				end
			end
		else
			completed=""	
		end
		print("server "..i..": ",8,40+i*9*2,11)
		print(completed,46,40+i*9*2,col)
		local steptext = ""
		for i=0,3 do
			steptext = steptext.." "..steps[lvl+i].."/"..optsteps[lvl+i]
		end

		print(steptext,8,48+i*9*2,3)
		lvl=lvl+4
		completed = "★ optimal!"
	end
	local _t = "press ❎ to exit"
	print(_t,hcenter(_t),8*14,5)
	draw_scanline()
end

-->8
--box and goal

--goal
function addgoal(tle,gx,gy) 
	local g={
		gf=tle,--tile normally
		x=gx,
		y=gy,
		flg=false
	}
	add(goal,g)
end

--box movement
function addbox(btle,bx,by) 
	local b={
		x=bx,
		y=by,
		ox=0,
		oy=0,
		tle=btle
	}
	add(box,b)
end

function checkbox(x,y)
	for b in all(box) do
 	if b.x==x and b.y==y then
 		return b
 	end
 end
 return false--NO BOX FOUND
end

function movebox()
	pushto=mget(slbx.x+slbx.dx,slbx.y+slbx.dy)
	--IF WALL
	slbx.mov=boxslide
	if fget(pushto,0) or checkbox(slbx.x+slbx.dx,slbx.y+slbx.dy) then
		sfx(61) -- wall noise
		slbx.mov=boxbump
		slbx.sox=slbx.dx*8
		slbx.soy=slbx.dy*8
		slbx.ox,slbx.oy=0,0
	else
		--PUSH BLOCK	
		slbx.x+=slbx.dx--SET NEW DESTINATION
		slbx.y+=slbx.dy
		slbx.sox=-slbx.dx*8--STARTING OFFSET
		slbx.soy=-slbx.dy*8
		slbx.ox,slbx.oy=slbx.sox,slbx.soy
		sfx(62)--push sound
		steps[level]+=1
		totalsteps+=1
	end
	p_t=0
	_upd=upd_box_loop
end

--LOOP UNTIL BOX FINISHES MOVING
function upd_box_loop()
	btn_buffer()
	p_t=min(p_t+.4,1)
	slbx.mov(p_t)
	particletrail(
	slbx.x*8+slbx.ox+4,
	slbx.y*8+slbx.oy+4)
	
	if p_t==1 then
		_upd=upd_game
		slbx=nil
	end
end

function boxslide(p_t)
	slbx.ox=slbx.sox*(1-p_t)
	slbx.oy=slbx.soy*(1-p_t)	
end

function boxbump(p_t)
	local tme=p_t
	--go back the second half of the animation
	if tme>0.5 then
		tme=1-p_t
	end
	slbx.ox=slbx.sox*tme
	slbx.oy=slbx.soy*tme
end

-->8
--particles

-- add a particle
function addpart(_x,_y,_dx,_dy,_type,_rad,_maxage,_col)
	local _p = {}
	_p.x=_x
	_p.y=_y
	_p.dx=_dx
	_p.dy=_dy
	_p.typ=_type
	_p.rad=_rad--radius of circle if used
	_p.orad=_rad--original radius
	_p.mage=_maxage
	_p.age=0
	_p.col=0--also sprite val
	_p.color_array=_col

	add(part,_p)
end
--4:19
-- spawn a trail
function particletrail(_x,_y)
	if rnd()<0.5 then
		local _ang=rnd()
		local _ox=sin(_ang)*2*.6
		local _oy=cos(_ang)*2*.6
		addpart(
			_x+_ox+4,
			_y+_oy+4,
			0,--dx
			0,--dy
			0,--type
			0,--radius
			15+rnd(10),
			{11,3,1}
		)
	end
end

function particlecode(_x,_y,_age,_col)
	for i=1,10 do
		local _ang=rnd()
		local _ox=sin(_ang)*2*.6
		local _oy=cos(_ang)*2*.6
		addpart(
			_x+_ox+4,
			_y+_oy+4,
			0,--dx
			0,--dy
			1,--type
			0,--radius
			_age,--age
			_col
		)
	end
end

function particlerectangle(_x,_y,_w)
	addpart(
		_x,
		_y,
		0,
		0,
		3,--type
		_w,--radius/width
		5,--age
		{11,3,1}
	)
end

function particlepuff(x,y,col)
	for i=0,10 do
		local _ang=rnd()
		local _dx=sin(_ang)*2
		local _dy=cos(_ang)*2
		addpart(
			x+4,
			y+4,
			_dx,--dx
			_dy,--dy
			2,--type
			rnd(5),--radius
			10,--age
			col
		)
	end
end

--place brick in slot
function particleshatter(x,y,age,col)
	for i=0,10 do
		local _ang=rnd()
		local _dx=sin(_ang)*1
		local _dy=cos(_ang)*1
		addpart(
			x+4,
			y+4,
			_dx,
			_dy,
			1,--type
			0,--radius
			age,--age
			col--color
		)
	end
end


function updateparts()
	local _p
	for i=#part,1,-1 do
		_p=part[i]
		_p.age+=1
		local agperc=_p.age/_p.mage--AGPERC 0->1
		if _p.age > _p.mage then
			del(part,part[i])
		else
		 -- change colors
			if #_p.color_array==1 then
				_p.col = _p.color_array[1]
			end
			--FLR(PERCENT*#ARRAY) = THE INDEX OF THE COLOR
			local _ci =1+flr(agperc*#_p.color_array)
			_p.col = _p.color_array[_ci]
		end
		
		--shatter particle
		if _p.typ == 1 then
		--	_p.dy+=0.1
		end
		
		--puff particle
		if _p.typ == 2 then
			local _ci = 1-agperc
			_p.rad = _ci*_p.orad
			--friction
			_p.dx=_p.dx*0.84
			_p.dy=_p.dy*0.84
			-- _p.rad -= 0.4
			-- if _p.rad < 0 then
			-- 	_p.r=0
		end

		--move particle
		_p.x+=_p.dx
		_p.y+=_p.dy
	end
end

function drawparts()
	for i=1,#part do
		_p=part[i]
		-- pixel particle
		if _p.typ == 0 or _p.typ == 1 then
			pset(_p.x,_p.y,_p.col)
		elseif _p.typ == 2 then
			circfill(_p.x,_p.y,_p.rad,_p.col)
		elseif _p.typ == 3 then--rectangle particle
			rectfill2(_p.x,_p.y,_p.rad,7,_p.col)
		end
	end
end
__gfx__
00000000bbbbbbbb000000000000000000d66600e4eeeeeeeeeeeeeeeeeeeeeeeeeeeeeeeeeeeeeeeeeeeeeeeeeeee4e00000000000000000000000000000000
00000000b333333b000030000000000000d766004e4eeeeee55555eeee6ee6eee656565eeeddddeeee5555eeee5554ee00000000000000000000000000000000
00700700b333333b000003000000000000d67600e49eeeeee522225ee555555ee777775eed1111dee586685ee555451e00000000000000000000000000000000
00077000b333333b000000300000000000d76700eee9eeeee522225ee522225ee7ddd75eed1dd1dee565565ee555551e00000000000000000000000000000000
00077000b333333b000003000000000000d67600eeee9eeee555555ee544445ee777775eed1dd1dee575575ee555551e00000000000000000000000000000000
00700700b333333b000030000000000000d66700eeeae9eee599995ee555555ee7ddd75eed1111de55755755e555551e00000000000000000000000000000000
00000000b333333b000000000000000000d66600eeeeae9ee5aaaa5eee6ee6eee77777eeeeddddee5e5ee5e5ee1111ee00000000000000000000000000000000
00000000bbbbbbbb000000000000000000d66600eeeeeae9eeeeeeeeeeeeeeeeeeeeeeeeeeeeeeeeeeeeeeeeeeeeeeee00000000000000000000000000000000
dddddd5e666666660066666666666666666666005555555ee464464ee444444e65555556eeeeeeeeeeeeeeeeeeeeeeee066666600d0000d00000000000000000
dddddd5e666666860066666666666666666666006666666e464444644444444466666666eddddddeee4744eeee5555ee06bbbb600d0000d00666666000000000
dddddd5e66666a7e0066666666666666666666006655566e464444644644446466c6cc66dddd38dee574474ee559955e06bbbb600d0000d00633336000008000
dddddd5e666666c6006666666666666666666600e5e5e5ee44644644445555446c6666c6dddddddee744744e599aa99506bbbb600d0550d00633336000097f00
dddddd5e666666660066666666666666666666005566655e4a6aa6a444dddd446c6666c6d55555dee577447e5aaaaaa506dddd60056666500666b86000a777e0
dddddd5edddddddd00666dddddddddddddd666006666666e496996944644446466cc6c66d66666dee744474e59999995065555600566b85006655660000b7100
5555555e0000000000666d000000000000d666005555555e455555544444444466666666dddddddee544744e5aaaaaa50666666005555550066666600000c000
eeeeeeee0000000000666d000000000000d66600eeeeeeeee555555ee444444ee666666eeeeeeeeeee4744ee5555555500000000000000000000000000000000
2222225e0000000000666d0000666d0000d66600eeeee66666eeeeeeeeeeeee6eeeeeeeeeeeeeee6eeeeeeeeeeeeeee6eeeeeeeeeeeeeeeeeeeeeeeeeeeeeeee
2222225edddddddd00666d0000667d0000d66600eee665555566eeeeeeeeee656eeeeeeeeeeeee666eeeeeeeeeeeee656eeeeeeeeeeeeeeeeeeeeeeeeeeeeeee
2222225e6666666600666d0000676d0000d66600ee655ddddd556eeeeeeee65d66eeeeeeeeeeee666eeeeeeeeeeee66d56eeeeeeeeeeeeeeeeeeeeeeeeeeeeee
2222225e6666666600666d0000767d0000d66600e65dddd6dddd56eeeeee65ddd66eeeeeeeeeee666eeeeeeeeeee66ddd56eeeee4eeeeeeeeeeeeeeeeeeeeeee
2222225e6b55555600666d0000676d0000d66600e65ddd6d6ddd56eeeeee65ddd66eeeeeeeeeee666eeeeeeeeeee66ddd56eeeee4eeeeeeeeeeeeeeeeeeeeeee
2222225e6666666600666d0000766d0000d6660065ddd6ddd6ddd56eeee65dd6dd66eeeeeeeeee66eeeeeeeeeee66dd6dd56eeee4eeeeeeeeeeeeeeeeeeeeeee
5555555e0000000000666d0000666d0000d6660065ddd66dd6ddd56eeee65dd6dd66eeeeeeeeee66eeeeeeeeeee66dd6dd56eeee54eeeeeeeeeeeeeeeeeeeeee
eeeeeeee0000000000666d0000666d0000d6660065ddd666d6ddd56eeee65dd6dd66eeeeeeeeee66eeeeeeeeeee66dd6dd56eeee54eeeeeeeeeeeeeeeeeeeeee
9999995eeeeeeeee00666d000000000000d6660065ddd666d6ddd56eeee65dd6dd66eeeeeeeeee66eeeeeeeeeee66dd6dd56eeee54eeeeee666ddddddddddddd
9999995eeeeeeeee00667dddddddddddddd7660065ddd6ddd6ddd56eeee65dd6dd66eeeeeeeeeee6eeeeeeeeeee66dd6dd56eeeee54eeeeedddddd555555555d
9999995eeeeeeeee006667666666666666766600e65ddd6d6ddd56eeeeee65ddd66eeeeeeeeeeee66eeeeeeeeeee66ddd56eeeeee544444e55555deeeeeeee5d
9999995eeeeeeeee006666666666666666666600e65dddd6dddd56eeeeee65ddd66eeeeeeeeeeee66eeeeeeeeeee66ddd56eeeeee545554eeeee5deeeeeeee5d
9999995eeeeeeeee006666666666666666666600ee655ddddd556eeeeeeee65d66eeeeeeeeeeee666eeeeeeeeeeee66d56eeeeeee45eeee4eeee5deeeeeeee5d
9999995eee3eeeee006666666666666666666600eee665555566eeeeeeeeee666eeeeeeeeeeeee666eeeeeeeeeeeee666eeeeeeee45eeee4eeee5deeeeeeee5d
5555555eeeeeeeee000000000000000000000000eeeee66666eeeeeeeeeeeee6eeeeeeeeeeeeeee6eeeeeeeeeeeeeee6eeeeeeee45eeeeee4eee5deeeeeeee5d
eeeeeeeeeeeeeeee000000000000000000000000eeeeeeeeeeeeeeeeeeeeeeeeeeeeeeeeeeeeeeeeeeeeeeeeeeeeeeeeeeeeeeee45eeeeee4eee5deeeeeeee5d
e55555555555555ee59999999999945ee59999999999945ee55555555555555e000000000000000000006666666000000000000000000000ea91eeeeeeeeea91
e59999999999945ee59999999999945ee59999999999945ee53333333333315e000dddddd00000000066ddd8ddd660000000000000000000ea91eeeeeeeeea91
e59999999999945ee59999999999945ee59999999999945ee53333333333315e0dd555555dd0000006dddd888dddd6000066666666660000eeea91eeeeea91ee
e59999999999945ee59999999999945ee59999999999945ee55335555553155ed5555555555d00006dddd8d8d8dddd600666666666666100eeea91eeeeea91ee
e59999999999945ee59999999999945ee55995555559455eee5335eeee5315eeddd555555ddddd006dddd8d8dddddd600663333333366100eeaaaaaaaaaaa91e
e59999999999945ee55995555559455eee5995eeee5945eeee5555eeee5555eedddddddddddd1dd06dddd8d8dddddd600663333333366100eeaaaaaaaaaaa91e
e55995555559455eee5995eeee5945eeee5555eeee5555eeeeeeeeeeeeeeeeeedddbddddbddd01dd6dddd8d8d8dddd600663333333366100eea900690069a91e
ee599559455945eeee555555555555eeeeeeeeeeeeeeeeeeeeeeeeeeeeeeeeeeddddbddbdddd001d06dddd888dddd6100663b33333366100eea900990099a91e
e55555594555555eeeeeee5945eeeeeeeeeeee5555eeeeeeeeeeeeeeeeeeeeeeddddbbbbdddd000d0066ddd8ddd661000663bbbb3d366100eea900000000a91e
e59999999999945ee55555594555555eeeeeee5945eeeeeeeeeeee5555eeeeeedddbdbbdbddd00dd00006666666110000663333333366100eea900000000a91e
e59999999999945ee59999999999945ee55555594555555eeeeeee5315eeeeeedddbddddbddd0dd100006666666100000666666666666100a91eaaaaaaa91ea9
e59999999999945ee59999999999945ee59999999999945ee55555531555555eddddbddbdddddd1000006666666100000666566666866100a91eaaaaaaa91ea9
e59999999999945ee59999999999945ee59999999999945ee53333333333315edddddddddddd110000006666666100000665556668666100a91eeeeeeeeeeea9
e54444444444445ee54444444444445ee59999999999945ee53333333333315e1dddddddddd1000000006611116100000666566666666100a91eeeeeeeeeeea9
e55555555555555ee55555555555555ee55555555555555ee55555555555555e01dddddddd10000000006600016100000066666666661000eeaaa91eeeaaa91e
eeeeeeeeeeeeeeeeeeeeeeeeeeeeeeeeeeeeeeeeeeeeeeeeeeeeeeeeeeeeeeee001111111100000000006600016100000011111111110000eeaaa91eeeaaa91e
eeee555eeeee555eeeee555eeeeeeeeeeeeeeeeeeeeeeeeeeeeeeeee000001ccc000000000000000000000000000000000000000000000000000000000000000
eeeeb555eeeeb555eeee3555eeeeeeeeeeeeeeeeeeeeeeeeeeeeeeee00001c111c00000000000000000000000b300000b3000000000000000000000000000000
eee3b565eeeb3565eeebb5655eeeeeee5eeeeeee5eeeeeee5eeeeeee0001c1000100000000000000000000000b300000b3000000000000000000000000000000
eeeb3566eeebb566eee3b5665eeeeeee5eeeeeee5eeeeeee5eeeeeee0001c0000000000000000000000000000b300000b3000000000000000000000000000000
eeebb566eee3b566eeeb356655eeeeee55eeeeee55eeeeee55eeeeee0001c0000000000000000000000000000b300000b3000000000000000000000000000000
eee3b566eeeb3566eeebb56665ee55ee65ee55ee65eeccee65ee55ee0001c000000000000001c001c000000000b3000b30000000000000000000000000000000
eeee3566eeeeb566eeeeb56665e5ee5e65ecee5e65e5ee5e65e5eece00001c00000000000001c01c0000000000b3000b30000000000000000000000000000000
eeee5555eeee5555eeee5555555eeee555ceeee5555eeee5555eeeec000001c0000000000001c1c00000000000b3000b30000000000000000000b30000000000
ebeeeebeeebeebeeebeeeebeeeeeeeeeeeebeebeeeeeeeeeeeeeeeee0000001c000001cc0001c1c00001cc00000b300b300b300b30000000000b3b3000000000
eebeebeeebbbbbbeeebeebeeebeeeebeeeeeeeeeeebeeebeeeeeeeee00000001c0001c01c001cc00001c01c0000b30b3000000b3b30b30b300b3000000000000
ebbbbbbeeb0303beebbbbbbeeebeebeeeeebbbbeeeebebeeeeeeeeee00000001c001c001c001cc0001c0001c000b30b3000b30b3000b30b300b3000000000000
eb0303beeb0000beeb0303beebbbbbbeeeeb03beeebbbbbeeeebbeee000000001c01c0001c01c1c001c0001c0000b0b3000b30b3000b30b3000b300000000000
eb0000beeebbbbeeeb0000beeb0303beeeeb00beebebbbebeeebbeee01c000001c01c0001c01c1c001c0001c0000b0b3000b30b3000b30b30000b30000000000
bebbbbebbeeeeeebbebbbbebbebbbbebeebebbebebeeeeebeeeeeeee001c00001c01c001c001c01c01c001c000000b30000b30b3000b30b300000b3000000000
beeeeeebbeeeeeebebeeeebebeeeeeebeebeeeebeebbebbeeeeeeeee0001ccccc0001ccc0001c001c01ccc0000000b30000b30b30000bb3b30bbb30000000000
ebbeebbeebeeeebeeebeebeeebbeebbeeeebeebeeeeeeeeeeeeeeeee000000000000000000000000000000000000000000000000000000000000000000000000
__gff__
0000000001000000000000000000000001010101010000000000000000000000010101010100000000000000000000000100010101000000000000000000000000000000000000000000000000000000000000000000000000000000000000000000000000000000000000000000000000000000000000000000000000000000
0000000000000000000000000000000000000000000000000000000000000000000000000000000000000000000000000000000000000000000000000000000000000000000000000000000000000000000000000000000000000000000000000000000000000000000000000000000000000000000000000000000000000000
__map__
0000000000000000000000000000000000000000000000000000000000000000000000000000000000000000000000000000000000000000000000000000000000000000000000000000000000000000000000000000000000000000000000000000000000000000000000000000000000000000000000000000000000000000
0000000000000000000000000000000000000000000000000000000000000000000000000000000000000000000000000000000000000000000000000000000000000000000000000000000000000000000000000000000000000000000000000000000000000000000000000000000000000000000000000000000000000000
0000000000000000000000000000000000000000000000000000000000000000000000000000000000000000000000000000000000000000000000000000000000000000000000000000000000000000000000000000000000000000000000000000000000000000000000000000000000000000000000000000000000000000
0000000000000000000000000000000000000000000000000000000000000000000000000000000000000000000000000000000000000000000000000000000000000000000000000000000000000000000000000000000000000000000000000000000000000000000000000000000000000000000000000000000000000000
1213131313131313131313131313111400121313131313131313131313131311140012131313131313131313131313131114001213131313131313131313131313111400121313131313131313131313131311140012131313131313131313131313131114001213131313131313131313131313111400000000000000000000
2300000000000000000000000000000400230000000000000000000000000000040023000000001010101010000000000004002300000000000000000000000000000400230000001010101010000000000000040023000000000000000000000000000004002300000000003030303030000000000400000000000000000000
2200000000000000000000000000002400220000001010101010100000000000240022000000001031313110000000000024002200000000101010101010000000002400220000001031313110101000000000240022000000000030303030300000000024002200000000003031313130000000002400000000000000000000
2200000000000000000000000000002400220000001031313131101000000000240022000010101031103110100000000024002200000000101616161010000000002400220000001031103131311000000000240022003030303030313131300000000024002200000030303031083130000000002400000000000000000000
2200000000000000000000000000002400220010101031171031311000000000240022000010313107170731100000000024002200000000100631103110000000002400220000001031063110311000000000240022003019191919310931300000000024002200000030313131083130000000002400000000000000000000
2200000000000000000000000000002400220010313117071710311000000000240022000010311017103131100000000024002200000000103106313110000000002400220000001010100610311000000000240022003030303030093130300000000024002200000030313131083130000000002400000000000000000000
2200000000000000000000000000002400220010311707070731311000000000240022000010313107170731100000000024002200000000103131063110000000002400220000001010313106311000000000240022000000003031093131303030000024002200000030303031183030000000002400000000000000000000
2200000000000000000000000000002400220010101031103131101000000000240022000010101031101710100000000024002200000000101010313110000000002400220000000010313116100000000000240022000000003031313031313130000024002200000000003031183000000000002400000000000000000000
2200000000000000000000000000002400220000001031313110100000000000240022000000001031313110000000000024002200000000000010313110000000002400220000000010101016100000000000240022000000003031313131093130000024002200000000003031183000000000002400000000000000000000
2200000000000000000000000000002400220000001010101010000000000000240022000000001010101010000000000024002200000000000010101010000000002400220000000000001016100000000000240022000000003031313030303030000024002200000000003030303000000000002400000000000000000000
2200000000000000000000000000002400220000000000000000000000000000240022000000000000000000000000000024002200000000000000000000000000002400220000000000001010100000000000240022000000003030303000000000000024002200000000000000000000000000002400000000000000000000
3233333333333333333333333333213400323333333333333333333333333321340032333333333333333333333333332134003233333333333333333333333333213400323333333333333333333333333321340032333333333333333333333333332134003233333333333333333333333333213400000000000000000000
0000000000000000000000000000000000000000000000000000000000000000000000000000000000000000000000000000000000000000000000000000000000000000000000000000000000000000000000000000000000000000000000000000000000000000000000000000000000000000000000000000000000000000
0000000000000000000000000000000000000000000000000000000000000000000000000000000000000000000000000000000000000000000000000000000000000000000000000000000000000000000000000000000000000000000000000000000000000000000000000000000000000000000000000000000000000000
0000000000000000000000000000000000000000000000000000000000000000000000000000000000000000000000000000000000000000000000000000000000000000000000000000000000000000000000000000000000000000000000000000000000000000000000000000000000000000000000000000000000000000
0000000000000000000000000000000000000000000000000000000000000000000000000000000000000000000000000000000000000000000000000000000000000000000000000000000000000000000000000000000000000000000000000000000000000000000000000000000000000000000000000000000000000000
1213131313131313131313131313111400121313131313131313131313131311140012131313131313131313131313131114001213131313131313131313131313111400121313131313131313131313131311140012131313131313131313131313131114001213131313131313131313131313111400000000000000000000
2300000000000000000000000000000400230000003030303030303000000000040023000020202020202000000000000004002300000000000000000000000000000400230000002020202000000000000000040023000000000000000000000000000004002300000000000000000000000000000400000000000000000000
2200000030303030303030303030002400220000003031313131313030000000240022000020313131312000000000000024002200002020202020000000000000002400220000002031312020202000000000240022202020202000002020202000000024002200000000000000000000000000002400000000000000000000
22000000303131313131313131300024002200000030310818081831300000002400220000203120201a202020200000002400220000203131312020000000000000240022000000201b3120311b2000000000240022203131152000202031312000000024002200000000000000000000000000002400000000000000000000
22000030303130303030303031300024002200000030311808180831300000002400220000203131310a3131312000000024002220202031200a312020202020200024002200000020310b1b0b312000000000240022201505312020203105152020000024002200000000000000000000000000002400000000000000000000
22303030313130303031313031300024002200000030310818081831300000002400220000202020201a202031200000002400222031313120313131311a1a1a200024002200000020310b310b312000000000240022203131053131310531313120000024002200000000000000000000000000002400000000000000000000
22303131093131093131091919300024002200000030311808180831300000002400220000203131310a31313120000000240022203131310a310a2031202020200024002200000020310b1b0b312000000000240022201505312020203105153120000024002200000000000000000000000000002400000000000000000000
22303030313130303131313030300024002200000030303030303030300000002400220000203120201a202020200000002400222020202020203131312000000000240022000000201b3120311b2000000000240022203131152000202031313120000024002200000000000000000000000000002400000000000000000000
22303030303030303131313119300024002200000000000000000000000000002400220000203131310a3131200000000024002200000000002020202020000000002400220000002031312020202000000000240022203120312000002020202020000024002200000000000000000000000000002400000000000000000000
2200000000000030303030303030002400220000000000000000000000000000240022000020202020313131200000000024002200000000000000000000000000002400220000002020202000000000000000240022203131312000000000000000000024002200000000000000000000000000002400000000000000000000
2200000000000000000000000000002400220000000000000000000000000000240022000000000020202020200000000024002200000000000000000000000000002400220000000000000000000000000000240022202020202000000000000000000024002200000000000000000000000000002400000000000000000000
3233333333333333333333333333213400323333333333333333333333333321340032333333333333333333333333332134003233333333333333333333333333213400323333333333333333333333333321340032333333333333333333333333332134003233333333333333333333333333213400000000000000000000
